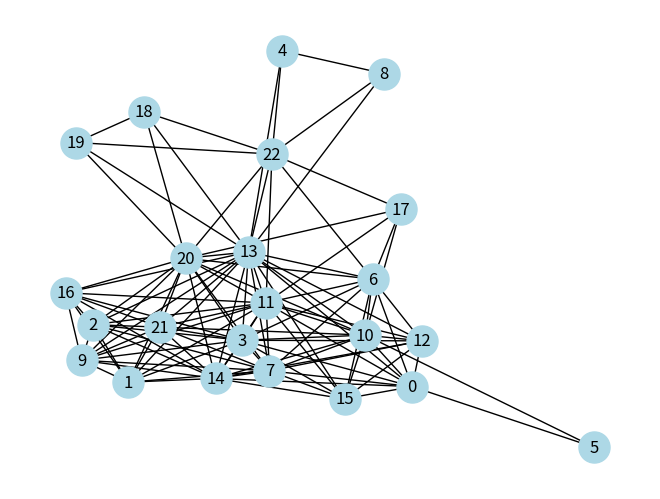
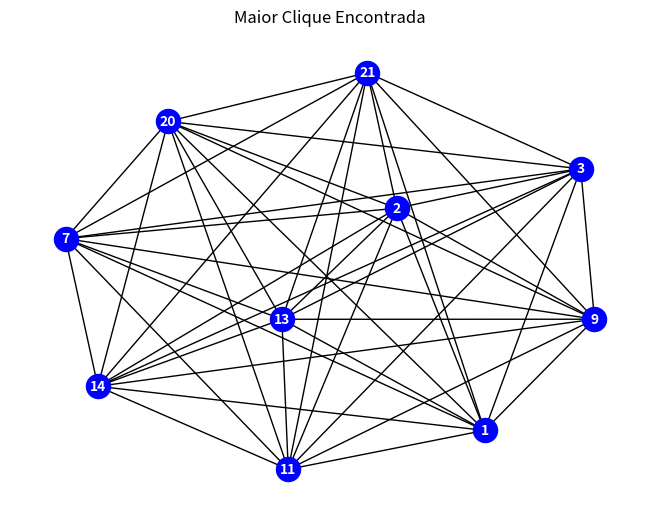

Source code (Python) for these figures, in order:
import numpy as np
import networkx as nx
import matplotlib.pyplot as plt 

G = nx.Graph()

matrix = np.array([
                   [0, 0, 0, 1, 0, 1, 1, 1, 0, 0, 1, 1, 1, 1, 1, 1, 0, 0, 0, 0, 0, 0, 0],
                   [0, 0, 1, 1, 0, 0, 0, 1, 0, 1, 0, 1, 0, 1, 1, 0, 1, 0, 0, 0, 1, 1, 0],  
                   [0, 1, 0, 1, 0, 0, 0, 1, 0, 1, 0, 1, 0, 1, 1, 0, 1, 0, 0, 0, 1, 1, 0], 
                   [1, 1, 1, 0, 0, 0, 1, 1, 0, 1, 1, 1, 1, 1, 1, 1, 1, 0, 0, 0, 1, 1, 0], 
                   [0, 0, 0, 0, 0, 0, 0, 0, 1, 0, 0, 0, 0, 1, 0, 0, 0, 0, 0, 0, 0, 0, 1], 
                   [1, 0, 0, 0, 0, 0, 0, 0, 0, 0, 1, 0, 0, 0, 0, 0, 0, 0, 0, 0, 0, 0, 0], 
                   [1, 0, 0, 1, 0, 0, 0, 1, 0, 0, 1, 1, 1, 1, 0, 1, 0, 1, 0, 0, 1, 0, 1], 
                   [1, 1, 1, 1, 0, 0, 1, 0, 0, 1, 1, 1, 1, 1, 1, 1, 0, 0, 0, 0, 1, 1, 0], 
                   [0, 0, 0, 0, 1, 0, 0, 0, 0, 0, 0, 0, 0, 1, 0, 0, 0, 0, 0, 0, 0, 0, 1], 
                   [0, 1, 1, 1, 0, 0, 0, 1, 0, 0, 0, 1, 0, 1, 1, 0, 1, 0, 0, 0, 1, 1, 0], 
                   [1, 0, 0, 1, 0, 1, 1, 1, 0, 0, 0, 1, 1, 1, 1, 1, 0, 1, 0, 0, 1, 1, 0], 
                   [1, 1, 1, 1, 0, 0, 1, 1, 0, 1, 1, 0, 1, 1, 1, 1, 1, 1, 0, 0, 1, 1, 1], 
                   [1, 0, 0, 1, 0, 0, 1, 1, 0, 0, 1, 1, 0, 1, 1, 1, 0, 0, 0, 0, 0, 0, 0], 
                   [1, 1, 1, 1, 1, 0, 1, 1, 1, 1, 1, 1, 1, 0, 1, 1, 1, 0, 1, 1, 1, 1, 1], 
                   [1, 1, 1, 1, 0, 0, 0, 1, 0, 1, 1, 1, 1, 1, 0, 1, 1, 0, 0, 0, 1, 1, 0], 
                   [1, 0, 0, 1, 0, 0, 1, 1, 0, 0, 1, 1, 1, 1, 1, 0, 0, 0, 0, 0, 0, 0, 0], 
                   [0, 1, 1, 1, 0, 0, 0, 0, 0, 1, 0, 1, 0, 1, 1, 0, 0, 0, 0, 0, 1, 1, 0], 
                   [0, 0, 0, 0, 0, 0, 1, 0, 0, 0, 1, 1, 0, 0, 0, 0, 0, 0, 0, 0, 1, 0, 1], 
                   [0, 0, 0, 0, 0, 0, 0, 0, 0, 0, 0, 0, 0, 1, 0, 0, 0, 0, 0, 1, 1, 0, 1], 
                   [0, 0, 0, 0, 0, 0, 0, 0, 0, 0, 0, 0, 0, 1, 0, 0, 0, 0, 1, 0, 1, 0, 1], 
                   [0, 1, 1, 1, 0, 0, 1, 1, 0, 1, 1, 1, 0, 1, 1, 0, 1, 1, 1, 1, 0, 1, 1], 
                   [0, 1, 1, 1, 0, 0, 0, 1, 0, 1, 1, 1, 0, 1, 1, 0, 1, 0, 0, 0, 1, 0, 0], 
                   [0, 0, 0, 0, 1, 0, 1, 0, 1, 0, 0, 1, 0, 1, 0, 0, 0, 1, 1, 1, 1, 0, 0]
                   ])

nodes = matrix.shape[0]
G.add_nodes_from(range(nodes))

for i in range(nodes):
    for j in range(nodes):
        if matrix[i,j] != 0:
            G.add_edge(i,j)


nx.draw_spring(G, with_labels=True, node_color='lightblue', node_size=500,font_size=12, font_color='black')
plt.show()

def bron_kerbosch(G, R, P, X):
    global max_clique 
    if len(P) == 0 and len(X) == 0:
        if len(R) > len(max_clique):
            max_clique = R.copy() 
        return
    for v in list(P):
        bron_kerbosch(G, R | {v}, P & set(G.neighbors(v)), X & set(G.neighbors(v)))
        P.remove(v)
        X.add(v)

R = set()
P = set(G.nodes())
X = set()

max_clique = set()  

bron_kerbosch(G, R, P, X)

print("Maior clique encontrado:", max_clique)

max_clique_subgraph = G.subgraph(max_clique)
pos = nx.spring_layout(max_clique_subgraph)
nx.draw(max_clique_subgraph, pos, with_labels=True, node_color='b', node_size=300, font_size=10, font_color='w', font_weight='bold')
plt.title("Maior Clique Encontrada")
plt.show()
